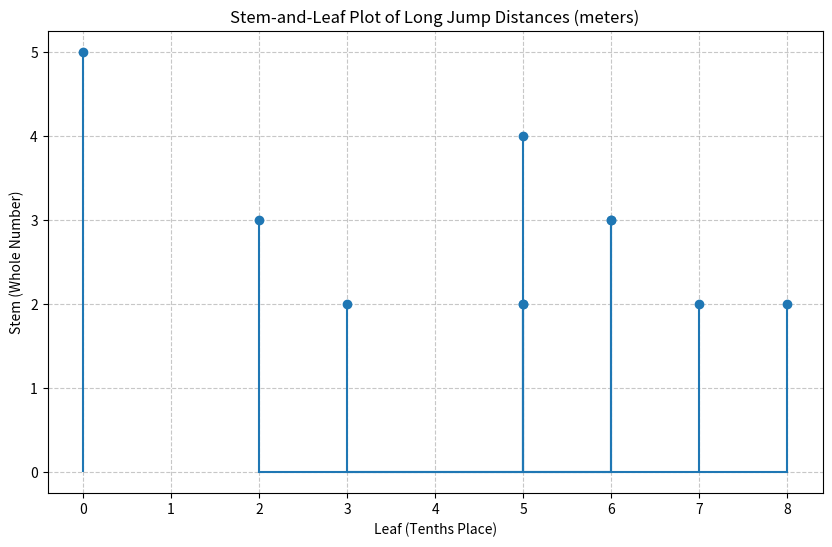

This figure's Python source:
import matplotlib.pyplot as plt

# Data (organized by stem)
stems = [2, 3, 4, 5]  # Stems from the data
leaves = [[3, 5, 5, 7, 8], [2, 6, 6], [5], [0]]  # Leaves for each stem

# Create stem plot
plt.figure(figsize=(10, 6))
for i, (stem, leaf_list) in enumerate(zip(stems, leaves)):
    # Position leaves along the stem
    y_positions = [stem] * len(leaf_list)
    plt.stem(leaf_list, y_positions, linefmt='C0-', markerfmt='C0o', basefmt='C0-')

plt.title("Stem-and-Leaf Plot of Long Jump Distances (meters)")
plt.xlabel('Leaf (Tenths Place)')
plt.ylabel('Stem (Whole Number)')
plt.grid(True, linestyle='--', alpha=0.7)
plt.show()
